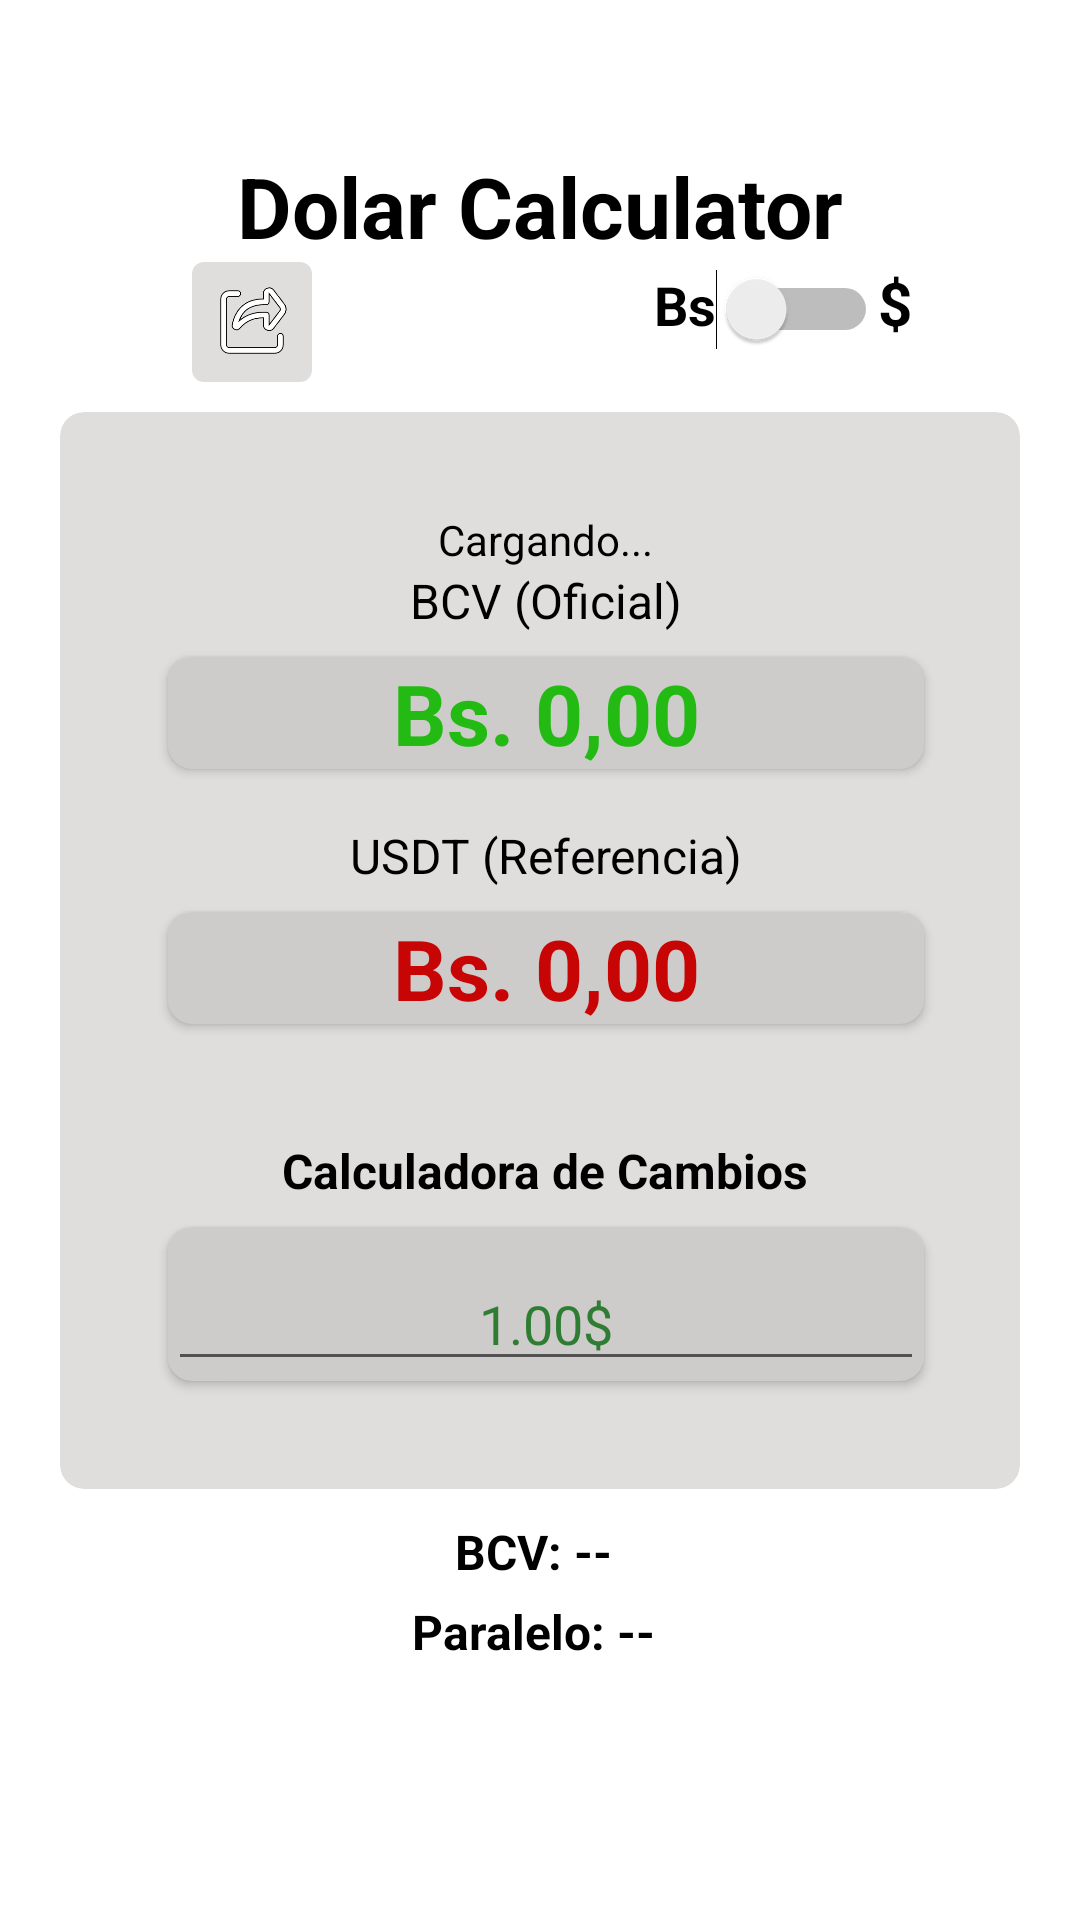

This screen was rendered from an Android layout file. Write that file and the resources it references.
<!-- AndroidManifest.xml: application theme Theme.DolarCotizacion -->
<!-- res/layout/fragment_home.xml -->
<?xml version="1.0" encoding="utf-8"?>
<LinearLayout
    xmlns:android="http://schemas.android.com/apk/res/android"
    xmlns:app="http://schemas.android.com/apk/res-auto"
    xmlns:tools="http://schemas.android.com/tools"
    android:id="@+id/fragment_home"
    android:layout_width="match_parent"
    android:layout_height="match_parent"
    android:orientation="vertical"
    android:padding="20dp"
    android:gravity="center_horizontal">

    
    <TextView
        android:id="@+id/tvTitulo"
        android:layout_width="wrap_content"
        android:layout_height="wrap_content"
        android:text="Dolar Calculator"
        android:textSize="28sp"
        android:textStyle="bold"
        android:textColor="@color/text_color_main"
        android:layout_marginTop="30dp"
        />

    <LinearLayout
        android:layout_width="match_parent"
        android:layout_height="wrap_content"
        android:orientation="horizontal">

        <androidx.constraintlayout.utils.widget.ImageFilterView
            android:id="@+id/btnShare"
            android:layout_width="40dp"
            android:layout_height="40dp"
            android:layout_marginStart="44dp"
            android:layout_marginBottom="10dp"
            android:src="@drawable/share"
            android:background="@drawable/background_share"
            />
        <View
            android:layout_width="0dp"
            android:layout_height="0dp"
            android:layout_weight="1"/>
        <TextView
            android:layout_width="wrap_content"
            android:layout_height="wrap_content"
            android:text="Bs"
            android:textSize="18dp"
            android:textStyle="bold"
            android:textColor="@color/text_color_main"/>


        <Switch
            android:id="@+id/switchDivisa"
            android:layout_width="wrap_content"
            android:layout_height="wrap_content"
            tools:ignore="UseSwitchCompatOrMaterialXml"/>
        <TextView
            android:layout_width="wrap_content"
            android:layout_height="wrap_content"
            android:layout_marginEnd="36dp"
            android:text="$"
            android:textSize="20dp"
            android:textColor="@color/text_color_main"
            android:textStyle="bold"
            />
    </LinearLayout>
    <androidx.cardview.widget.CardView
        android:layout_width="wrap_content"
        android:layout_height="wrap_content"
        app:cardCornerRadius="8dp"
        app:cardElevation="0dp"
        android:padding="16dp"
        app:cardBackgroundColor="@color/card_background"
        android:layout_gravity="center"


        >

        <LinearLayout
            android:layout_width="300dp"
            android:layout_height="wrap_content"
            android:gravity="center"
            android:orientation="vertical"
            android:layout_margin="12dp"
            android:padding="16dp">
            
            <TextView
                android:id="@+id/tvFecha"
                android:layout_width="wrap_content"
                android:layout_height="wrap_content"
                android:text="Cargando..."
                android:textSize="14sp"
                android:textColor="@color/text_color_main"
                android:layout_marginTop="5dp"

                />


            <TextView
                android:layout_width="match_parent"
                android:layout_height="wrap_content"
                android:text="BCV (Oficial)"
                android:textSize="16sp"
                android:textColor="@color/text_color_main"
                android:gravity="center" />
            ->
            <androidx.cardview.widget.CardView
                android:layout_width="match_parent"
                android:layout_height="wrap_content"
                app:cardCornerRadius="8dp"
                android:elevation="0dp"
                android:padding="8dp"
                android:layout_margin="8dp"
                app:cardBackgroundColor="@color/colorBackgraundTexto">





                <TextView
                    android:id="@+id/tvBcv"
                    android:layout_width="match_parent"
                    android:layout_height="wrap_content"
                    android:text="Bs. 0,00"
                    android:textSize="28sp"
                    android:textStyle="bold"
                    android:gravity="center"
                    android:textColor="@color/text_color_bcv" />



            </androidx.cardview.widget.CardView>




            
            <Space
                android:layout_width="match_parent"
                android:layout_height="10dp" />

            
            <TextView
                android:layout_width="match_parent"
                android:layout_height="wrap_content"
                android:text="USDT (Referencia)"
                android:textSize="16sp"
                android:textColor="@color/text_color_main"
                android:gravity="center" />

            <androidx.cardview.widget.CardView
                android:layout_width="match_parent"
                android:layout_height="wrap_content"
                app:cardCornerRadius="8dp"
                android:elevation="0dp"
                android:padding="8dp"
                android:layout_margin="8dp"
                app:cardBackgroundColor="@color/colorBackgraundTexto">

                <TextView
                    android:id="@+id/tvParalelo"
                    android:layout_width="match_parent"
                    android:layout_height="wrap_content"
                    android:text="Bs. 0,00"
                    android:textSize="28sp"
                    android:textStyle="bold"
                    android:gravity="center"
                    android:textColor="@color/text_color_paralelo" />
            </androidx.cardview.widget.CardView>



            <View
                android:layout_width="match_parent"
                android:layout_height="30dp" />

            <TextView
                android:layout_width="wrap_content"
                android:layout_height="wrap_content"
                android:text="Calculadora de Cambios"
                android:textStyle="bold"
                android:textColor="@color/text_color_main"
                android:textSize="16sp" />

            <androidx.cardview.widget.CardView
                android:layout_width="match_parent"
                android:layout_height="wrap_content"
                app:cardCornerRadius="8dp"
                android:elevation="0dp"
                android:padding="8dp"
                android:layout_margin="8dp"
                app:cardBackgroundColor="@color/colorBackgraundTexto">

                <EditText
                    android:id="@+id/etCalculator"
                    android:layout_width="match_parent"
                    android:layout_height="wrap_content"
                    android:hint="1.00$"
                    android:textColorHint="#2E7D32"
                    android:inputType="numberDecimal"
                    android:textAlignment="center"
                    android:layout_marginTop="10dp" />

            </androidx.cardview.widget.CardView>
        </LinearLayout>

    </androidx.cardview.widget.CardView>

    <TextView
        android:id="@+id/tvResultBcv"
        android:layout_width="wrap_content"
        android:layout_height="wrap_content"
        android:text="BCV: -- "
        android:textStyle="bold"
        android:textSize="16dp"
        android:textColor="@color/text_color_main"
        android:layout_marginTop="10dp" />

    <TextView
        android:id="@+id/tvResultParalelo"
        android:layout_width="wrap_content"
        android:layout_height="wrap_content"
        android:layout_weight="1"
        android:text="Paralelo: -- "
        android:textSize="16dp"
        android:textColor="@color/text_color_main"
        android:textStyle="bold"
        android:layout_marginTop="5dp" />




</LinearLayout>
<!-- resources referenced by this layout -->
<resources>
  <color name="card_background">#E9DEDADA</color>
  <color name="colorBackgraundTexto">#CECBCB</color>
  <color name="text_color_bcv">#23BA13</color>
  <color name="text_color_main">#000000</color>
  <color name="text_color_paralelo">#C80505</color>
  <!-- drawable background_share (drawable) -->
  <?xml version="1.0" encoding="utf-8"?>
  <shape android:shape="rectangle"
      xmlns:android="http://schemas.android.com/apk/res/android">
      <corners android:radius="4dp"/>
      <solid android:color="@color/card_background"/>
  
  </shape>
  <!-- drawable share: png bitmap (drawable, 7689 bytes) -->
  <style name="Theme.DolarCotizacion" parent="Base.Theme.DolarCotizacion" />
  <style name="Base.Theme.DolarCotizacion" parent="Theme.MaterialComponents.DayNight.NoActionBar">
          
          
      </style>
</resources>
